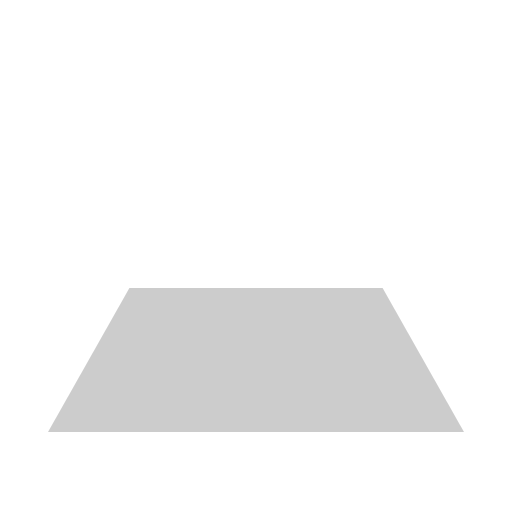
t = 0.00 s
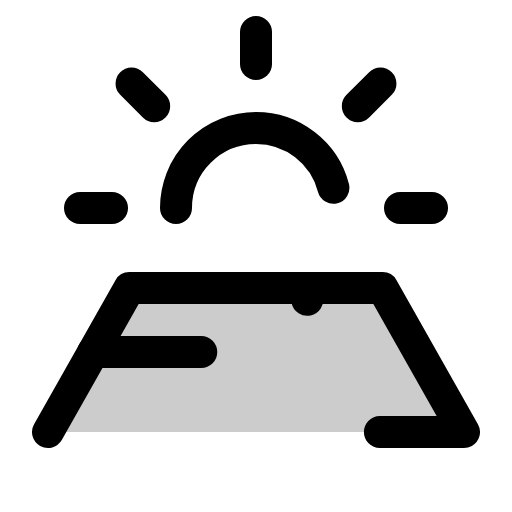
t = 2.70 s
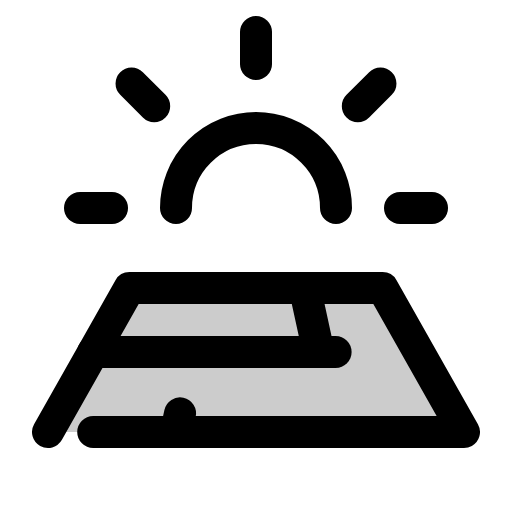
t = 3.08 s
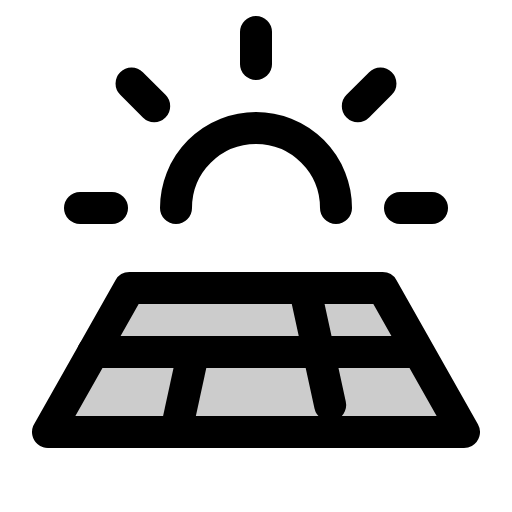
t = 3.45 s
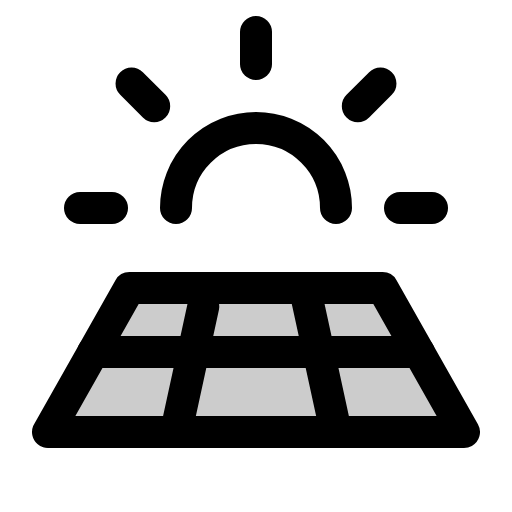
t = 3.83 s
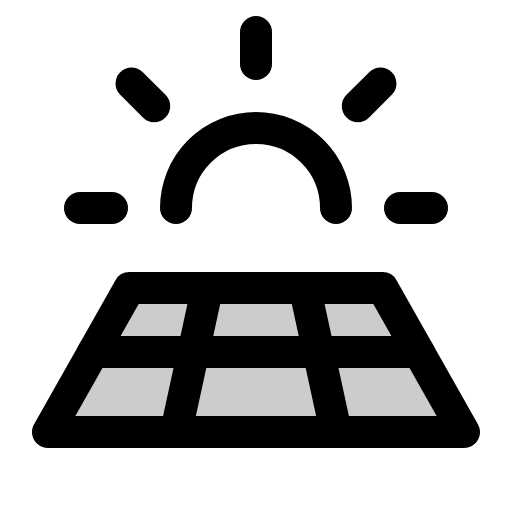
t = 4.20 s

The animated SVG that drew these frames (rendered in a browser with its animation timeline set to each time). Animation: 1 CSS @keyframes rule; one cycle of 4.20 s.

<svg xmlns="http://www.w3.org/2000/svg" viewBox="0 0 256 256">
  <style>
    .draw-line {
      stroke-dasharray: 1;
      stroke-dashoffset: 1;
      animation: phosphor-draw-in 1.5s ease-in-out forwards;
    }
    @keyframes phosphor-draw-in {
      to { stroke-dashoffset: 0; }
    }
  </style><rect width="256" height="256" fill="none"/><polygon points="24 216 64.7 144 191.3 144 232 216 24 216" opacity="0.2"/><line x1="40" y1="104" x2="56" y2="104" fill="none" stroke="currentColor" stroke-linecap="round" stroke-linejoin="round" stroke-width="16" class="draw-line" pathLength="1" style="animation-delay: 0s"/><line x1="65.77" y1="41.77" x2="77.09" y2="53.09" fill="none" stroke="currentColor" stroke-linecap="round" stroke-linejoin="round" stroke-width="16" class="draw-line" pathLength="1" style="animation-delay: 0.3s"/><line x1="128" y1="16" x2="128" y2="32" fill="none" stroke="currentColor" stroke-linecap="round" stroke-linejoin="round" stroke-width="16" class="draw-line" pathLength="1" style="animation-delay: 0.6s"/><line x1="190.23" y1="41.77" x2="178.91" y2="53.09" fill="none" stroke="currentColor" stroke-linecap="round" stroke-linejoin="round" stroke-width="16" class="draw-line" pathLength="1" style="animation-delay: 0.9s"/><line x1="216" y1="104" x2="200" y2="104" fill="none" stroke="currentColor" stroke-linecap="round" stroke-linejoin="round" stroke-width="16" class="draw-line" pathLength="1" style="animation-delay: 1.2s"/><path d="M88,104a40,40,0,0,1,80,0" fill="none" stroke="currentColor" stroke-linecap="round" stroke-linejoin="round" stroke-width="16" class="draw-line" pathLength="1" style="animation-delay: 1.5s"/><polygon points="24 216 64.7 144 191.3 144 232 216 24 216" fill="none" stroke="currentColor" stroke-linecap="round" stroke-linejoin="round" stroke-width="16" class="draw-line" pathLength="1" style="animation-delay: 1.8s"/><line x1="46.61" y1="176" x2="209.39" y2="176" fill="none" stroke="currentColor" stroke-linecap="round" stroke-linejoin="round" stroke-width="16" class="draw-line" pathLength="1" style="animation-delay: 2.1s"/><line x1="152.35" y1="144" x2="168" y2="216" fill="none" stroke="currentColor" stroke-linecap="round" stroke-linejoin="round" stroke-width="16" class="draw-line" pathLength="1" style="animation-delay: 2.4s"/><line x1="88" y1="216" x2="103.65" y2="144" fill="none" stroke="currentColor" stroke-linecap="round" stroke-linejoin="round" stroke-width="16" class="draw-line" pathLength="1" style="animation-delay: 2.7s"/></svg>
